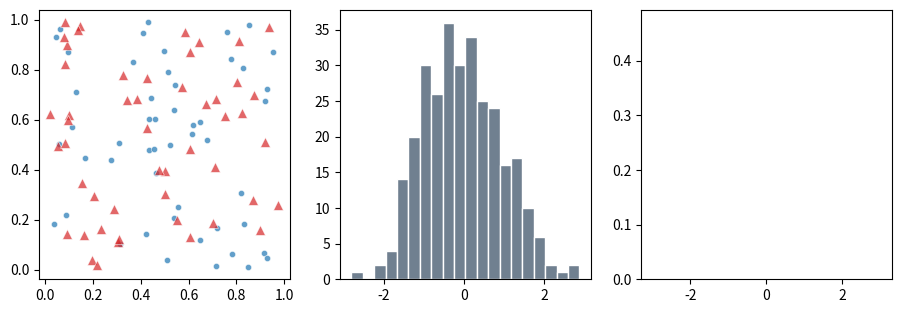

The script that saved this image:
# Wrapper functions passing **kwargs through to matplotlib (scatter and hist) with overridable defaults.
import numpy as np
import matplotlib.pyplot as plt


def nice_scatter(ax, x, y, **kwargs):
    opts = dict(s=20, alpha=0.7, edgecolors="white", linewidths=0.5)
    opts.update(kwargs)
    return ax.scatter(x, y, **opts)


def nice_hist(ax, data, **kwargs):
    opts = dict(bins=20, color="slategray", edgecolor="white")
    opts.update(kwargs)
    return ax.hist(data, **opts)


rng = np.random.default_rng(19)
fig, axs = plt.subplots(1, 3, figsize=(11, 3.5))
s1 = nice_scatter(axs[0], rng.random(50), rng.random(50))
s2 = nice_scatter(axs[0], rng.random(50), rng.random(50), c="tab:red", s=50, marker="^")
n, bins, patches = nice_hist(axs[1], rng.normal(size=300))
n2, _, _ = nice_hist(axs[2], rng.normal(size=300), bins=np.linspace(-3, 3, 13), histtype="step", color="k", density=True)
print(s1.get_sizes()[0], s2.get_sizes()[0], s1.get_alpha(), s2.get_edgecolor()[0].round(3).tolist())
print(len(patches), round(float(n2.sum() * 0.5), 4))
fig.savefig("passthrough.png", dpi=50)
